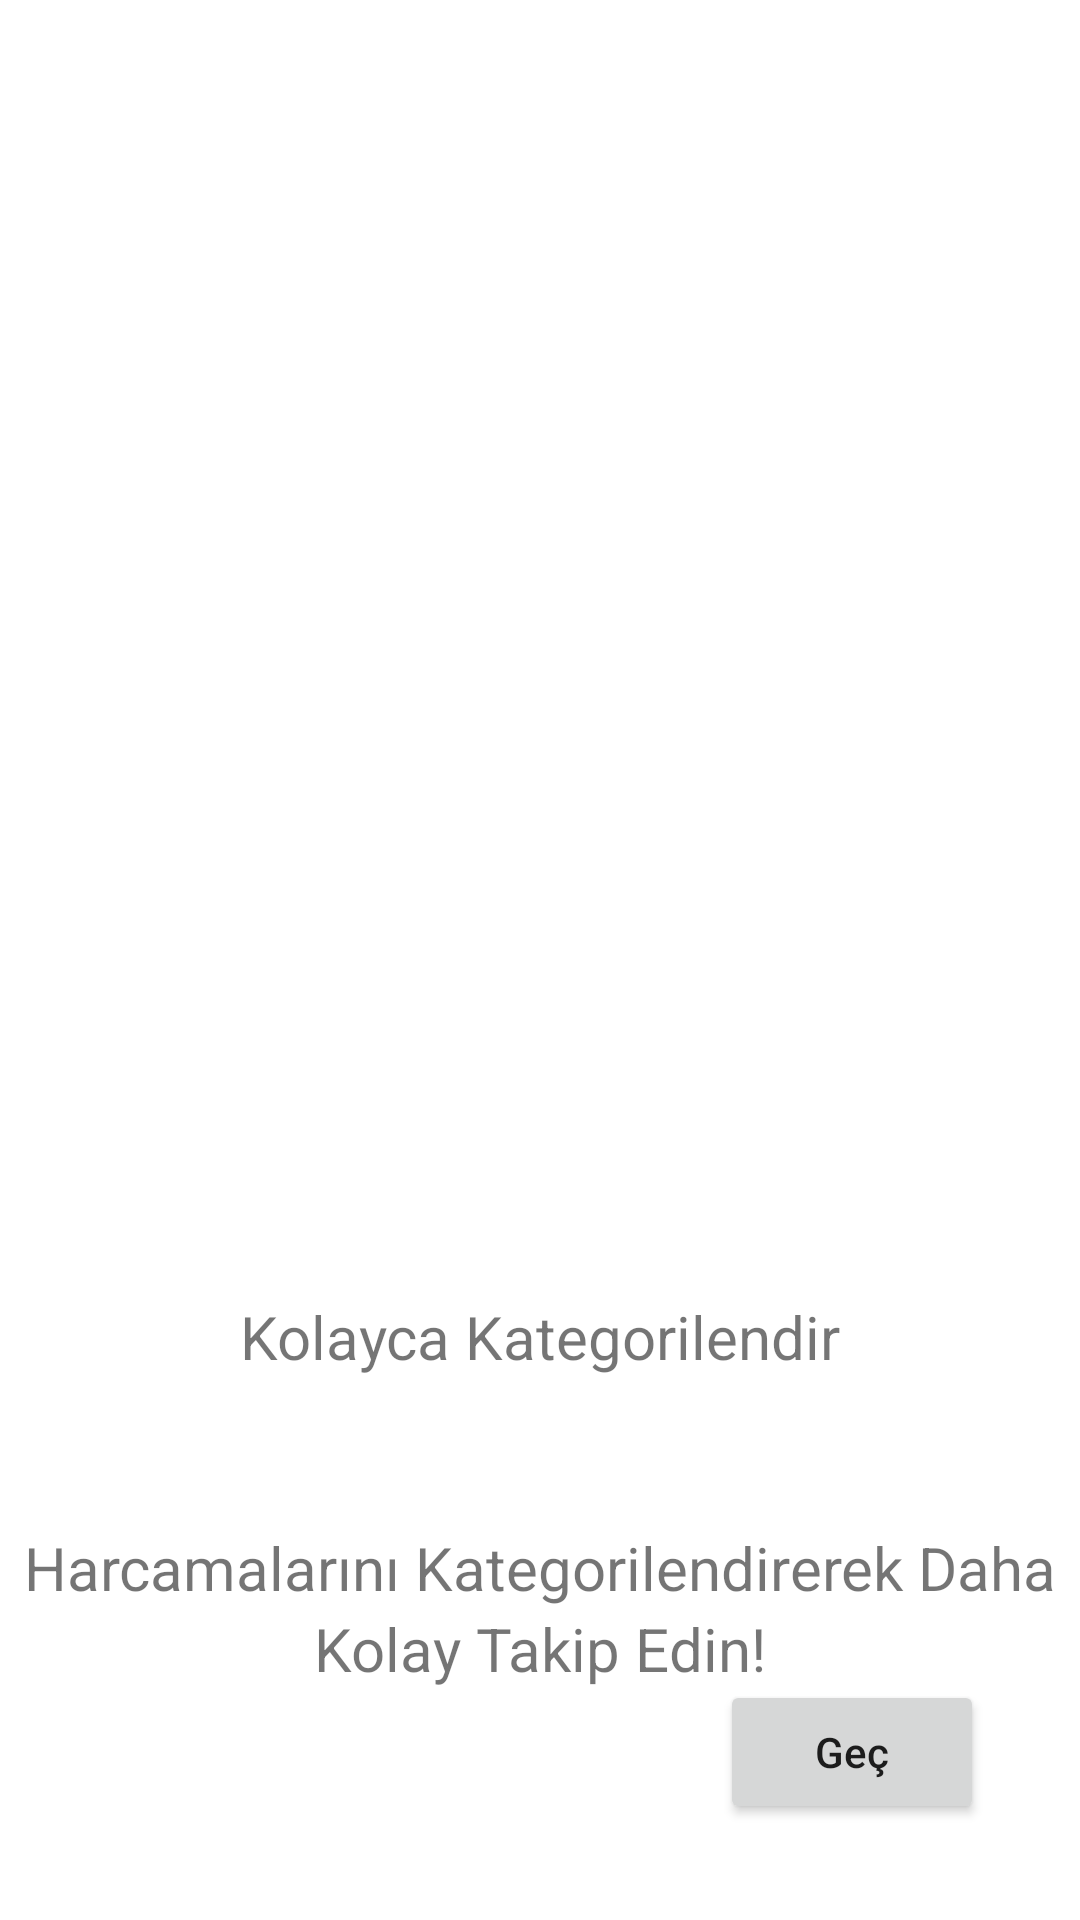

Layout XML and referenced resources for this Android screen:
<!-- AndroidManifest.xml: application theme Theme.BitirmeProjesiGoogleBootcamp -->
<!-- res/layout/fragment_on_boarding_two.xml -->
<?xml version="1.0" encoding="utf-8"?>
<androidx.constraintlayout.widget.ConstraintLayout
    xmlns:android="http://schemas.android.com/apk/res/android"
    xmlns:app="http://schemas.android.com/apk/res-auto"
    xmlns:tools="http://schemas.android.com/tools"
    android:layout_width="match_parent"
    android:layout_height="match_parent"
    tools:context=".View.OnBoardingTwoFragment">


    <ImageView
        android:id="@+id/imageView4"
        android:layout_width="300dp"
        android:layout_height="300dp"
        android:layout_marginTop="100dp"
        android:src="@drawable/ic_baseline_receipt_24"
        app:layout_constraintEnd_toEndOf="parent"
        app:layout_constraintStart_toStartOf="parent"
        app:layout_constraintTop_toTopOf="parent" />

    <TextView
        android:id="@+id/textView4"
        android:layout_width="wrap_content"
        android:layout_height="wrap_content"
        android:layout_marginTop="32dp"
        android:text="Kolayca Kategorilendir"
        android:textSize="20sp"
        app:layout_constraintEnd_toEndOf="parent"
        app:layout_constraintStart_toStartOf="parent"
        app:layout_constraintTop_toBottomOf="@+id/imageView4" />

    <TextView
        android:id="@+id/textView5"
        android:layout_width="wrap_content"
        android:layout_height="wrap_content"
        android:layout_marginTop="50dp"
        android:text="Harcamalarını Kategorilendirerek Daha"
        android:textSize="20sp"
        app:layout_constraintEnd_toEndOf="parent"
        app:layout_constraintStart_toStartOf="parent"
        app:layout_constraintTop_toBottomOf="@+id/textView4" />

    <TextView
        android:id="@+id/textView6"
        android:layout_width="wrap_content"
        android:layout_height="wrap_content"
        android:text="Kolay Takip Edin!"
        android:textSize="20sp"
        app:layout_constraintEnd_toEndOf="parent"
        app:layout_constraintStart_toStartOf="parent"
        app:layout_constraintTop_toBottomOf="@+id/textView5" />

    <Button
        android:id="@+id/buttonTwoGec"
        android:layout_width="wrap_content"
        android:layout_height="wrap_content"
        android:layout_marginEnd="32dp"
        android:layout_marginBottom="32dp"
        android:text="Geç"
        android:textAllCaps="false"
        app:layout_constraintBottom_toBottomOf="parent"
        app:layout_constraintEnd_toEndOf="parent" />
</androidx.constraintlayout.widget.ConstraintLayout>
<!-- resources referenced by this layout -->
<resources>
  <style name="Theme.BitirmeProjesiGoogleBootcamp" parent="Theme.MaterialComponents.DayNight.DarkActionBar">
          
          <item name="colorPrimary">@color/purple_500</item>
          <item name="colorPrimaryVariant">@color/purple_700</item>
          <item name="colorOnPrimary">@color/white</item>
          
          <item name="colorSecondary">@color/teal_200</item>
          <item name="colorSecondaryVariant">@color/teal_700</item>
          <item name="colorOnSecondary">@color/black</item>
          
          <item name="android:statusBarColor" tools:targetApi="l">?attr/colorPrimaryVariant</item>
          
      </style>
  <!-- not gathered from this repository: default colours our renderer supplied (Android Studio template values) -->
  <color name="purple_500">#FF6200EE</color>
  <color name="purple_700">#FF3700B3</color>
  <color name="teal_200">#FF03DAC5</color>
  <color name="teal_700">#FF018786</color>
  <color name="black">#FF000000</color>
  <color name="white">#FFFFFFFF</color>
</resources>
